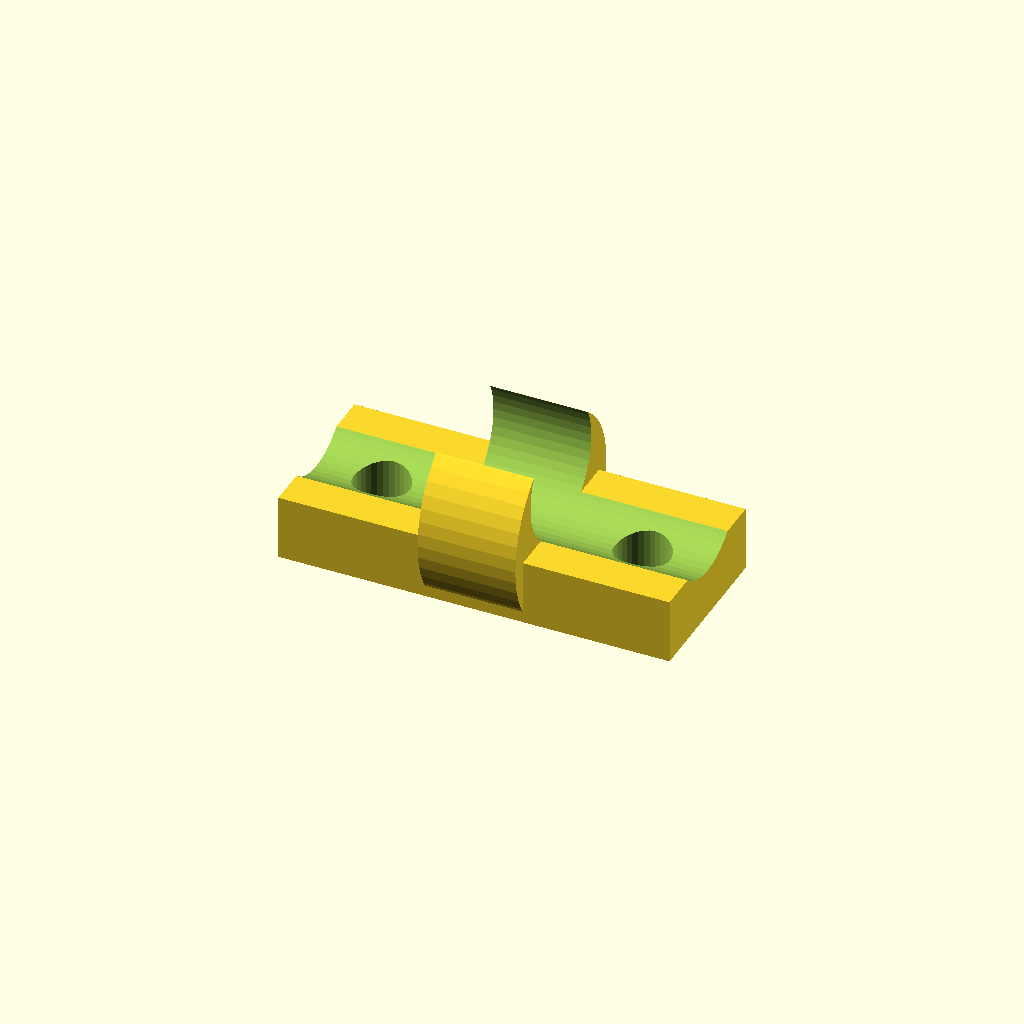
Cell 1: the model at its default parameters.
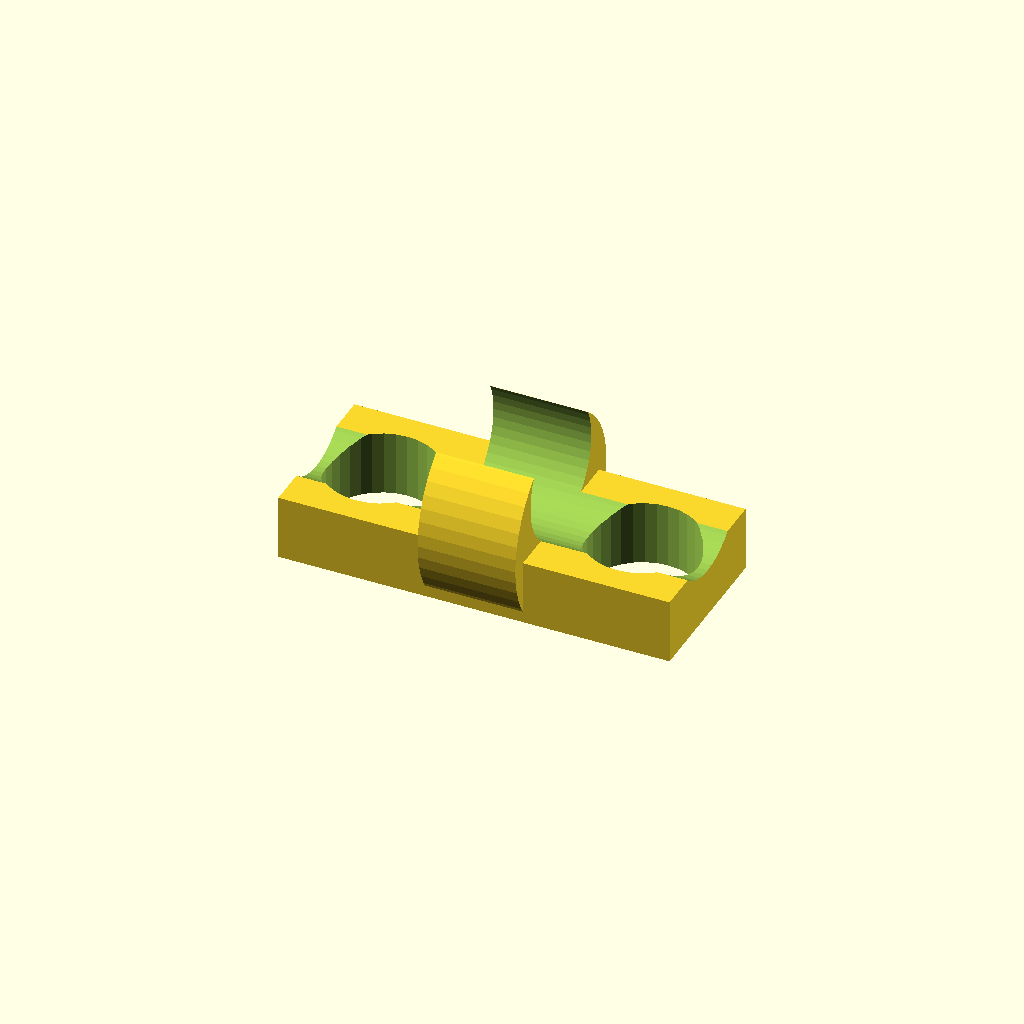
Cell 2: screw_hole = 6.8 (everything else at default).
All cells are drawn from one camera (rotation 55°, 0°, 25°, orthographic, colour scheme Cornfield), so only the parameter changes between them.
Source of the model, projects/cable-clip/cable-clip.scad:
// SPDX-License-Identifier: CC-BY-NC-SA-4.0
// cable-clip — single-part project: a printable cable clip.
// Render: make render P=cable-clip

// M3 clearance — ISO 273 medium fit, 3.4mm [B]//VERIFY (named standard, not
// fetched). Inlined: the repo `hardware` lib was removed (#17).
screw_hole = 3.4;

module cable_clip() {
    difference() {
        union() {
            cube([24, 10, 4]);
            translate([12, 5, 4]) rotate([0, 90, 0])
                cylinder(h = 6, r = 6, center = true, $fn = 48);
        }
        translate([4, 5, -1]) cylinder(h = 6, d = screw_hole, $fn = 32);
        translate([20, 5, -1]) cylinder(h = 6, d = screw_hole, $fn = 32);
        translate([12, 5, 7]) rotate([0, 90, 0])
            cylinder(h = 30, r = 4, center = true, $fn = 48);
    }
}

cable_clip();
Customizer parameters (derived from the source; name, type, default, range or options):
screw_hole: number, default 3.4
